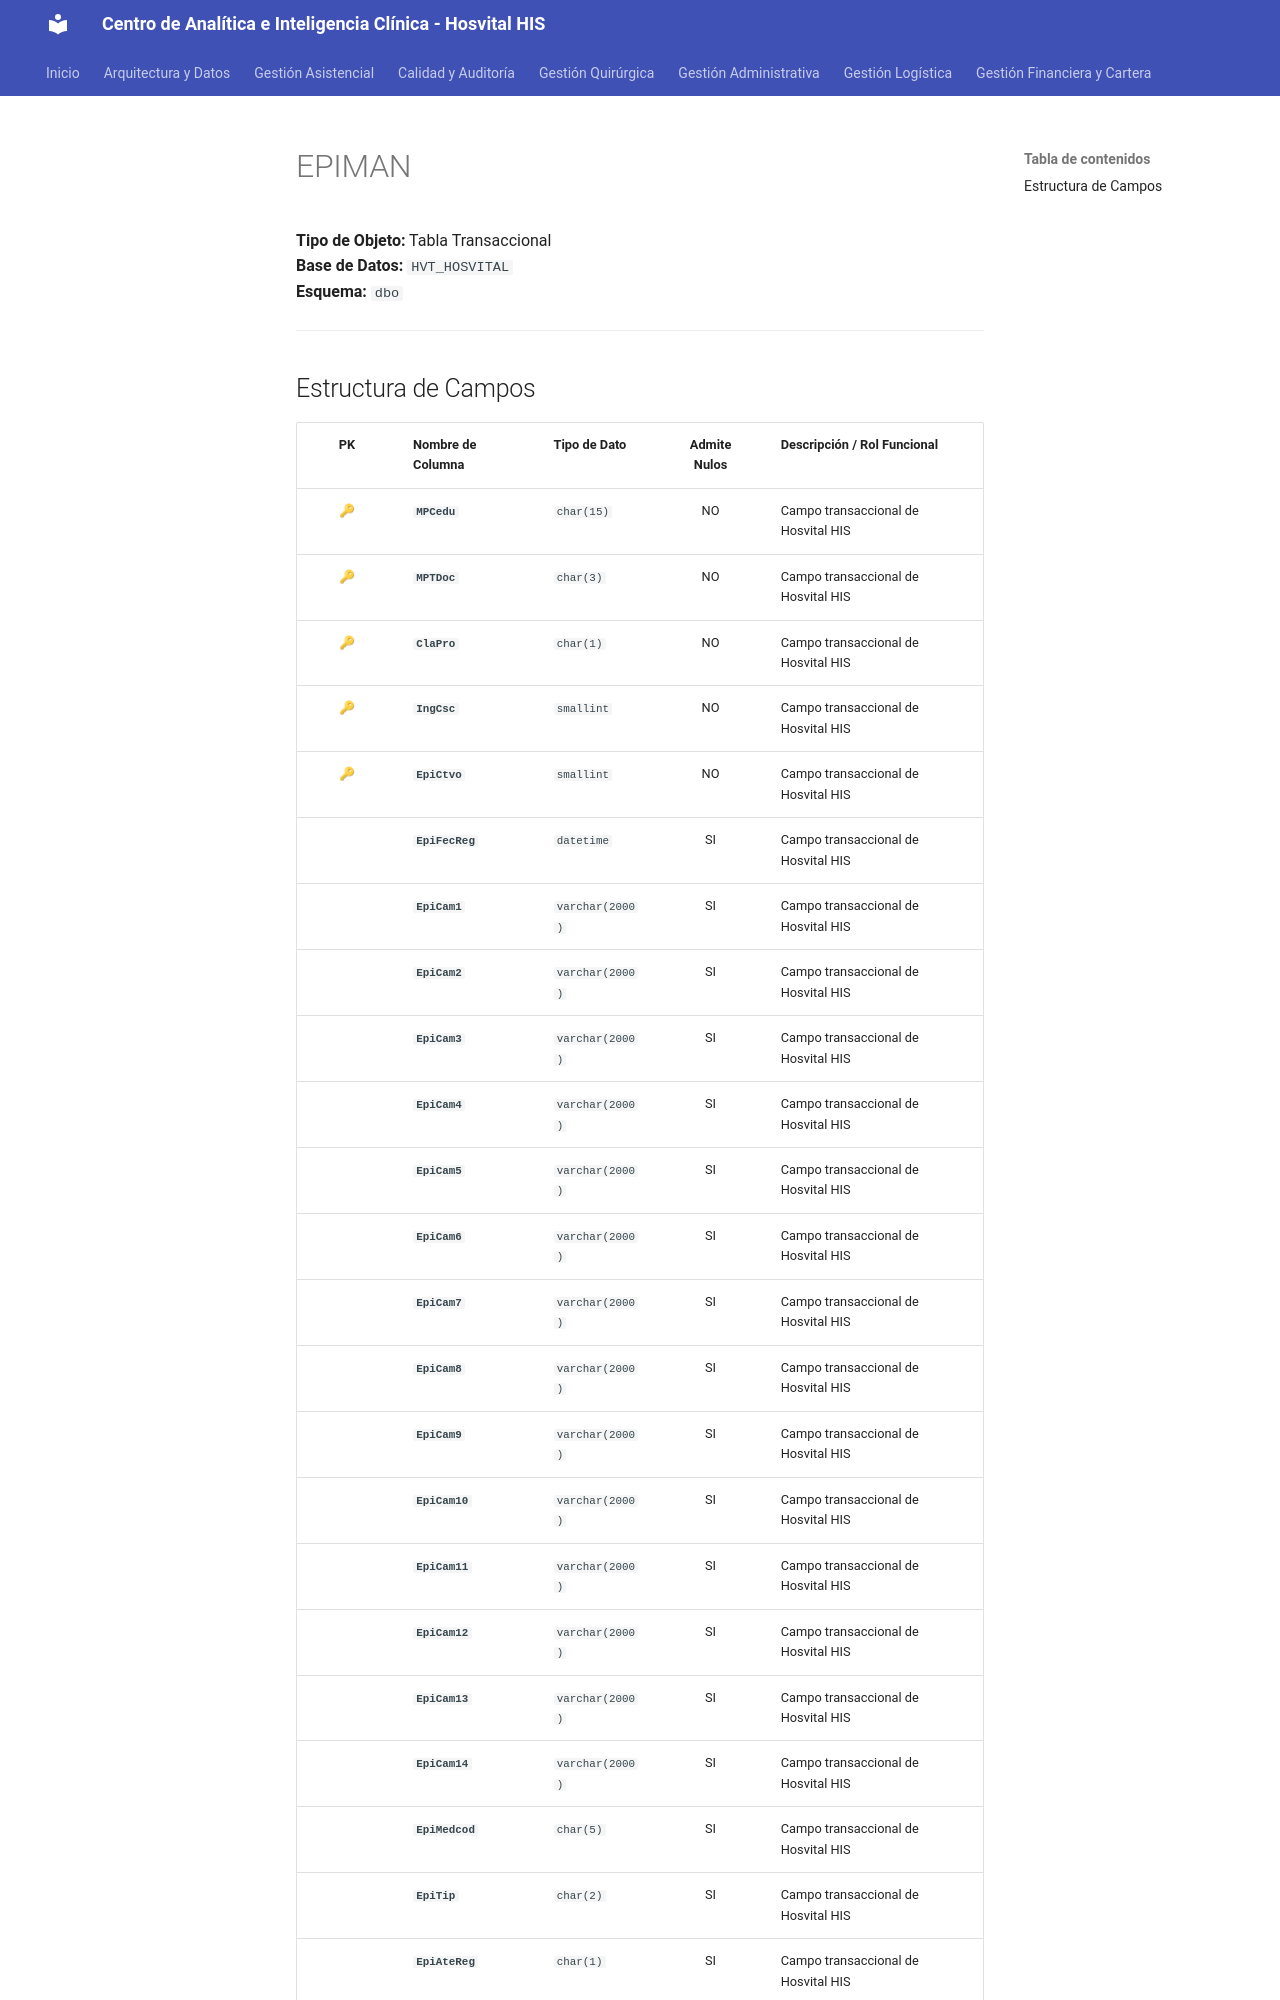

repository: SoporteSaludtech/superset-docs · page: diccionario-general/EPIMAN/index.html · generator: mkdocs

# EPIMAN

**Tipo de Objeto:** Tabla Transaccional  
**Base de Datos:** `HVT_HOSVITAL`  
**Esquema:** `dbo`

---

## Estructura de Campos

| PK | Nombre de Columna | Tipo de Dato | Admite Nulos | Descripción / Rol Funcional |
| :-: | :--- | :--- | :-: | :--- |
| 🔑 | **`MPCedu`** | `char(15)` | NO | Campo transaccional de Hosvital HIS |
| 🔑 | **`MPTDoc`** | `char(3)` | NO | Campo transaccional de Hosvital HIS |
| 🔑 | **`ClaPro`** | `char(1)` | NO | Campo transaccional de Hosvital HIS |
| 🔑 | **`IngCsc`** | `smallint` | NO | Campo transaccional de Hosvital HIS |
| 🔑 | **`EpiCtvo`** | `smallint` | NO | Campo transaccional de Hosvital HIS |
|  | **`EpiFecReg`** | `datetime` | SI | Campo transaccional de Hosvital HIS |
|  | **`EpiCam1`** | `varchar(2000)` | SI | Campo transaccional de Hosvital HIS |
|  | **`EpiCam2`** | `varchar(2000)` | SI | Campo transaccional de Hosvital HIS |
|  | **`EpiCam3`** | `varchar(2000)` | SI | Campo transaccional de Hosvital HIS |
|  | **`EpiCam4`** | `varchar(2000)` | SI | Campo transaccional de Hosvital HIS |
|  | **`EpiCam5`** | `varchar(2000)` | SI | Campo transaccional de Hosvital HIS |
|  | **`EpiCam6`** | `varchar(2000)` | SI | Campo transaccional de Hosvital HIS |
|  | **`EpiCam7`** | `varchar(2000)` | SI | Campo transaccional de Hosvital HIS |
|  | **`EpiCam8`** | `varchar(2000)` | SI | Campo transaccional de Hosvital HIS |
|  | **`EpiCam9`** | `varchar(2000)` | SI | Campo transaccional de Hosvital HIS |
|  | **`EpiCam10`** | `varchar(2000)` | SI | Campo transaccional de Hosvital HIS |
|  | **`EpiCam11`** | `varchar(2000)` | SI | Campo transaccional de Hosvital HIS |
|  | **`EpiCam12`** | `varchar(2000)` | SI | Campo transaccional de Hosvital HIS |
|  | **`EpiCam13`** | `varchar(2000)` | SI | Campo transaccional de Hosvital HIS |
|  | **`EpiCam14`** | `varchar(2000)` | SI | Campo transaccional de Hosvital HIS |
|  | **`EpiMedcod`** | `char(5)` | SI | Campo transaccional de Hosvital HIS |
|  | **`EpiTip`** | `char(2)` | SI | Campo transaccional de Hosvital H
